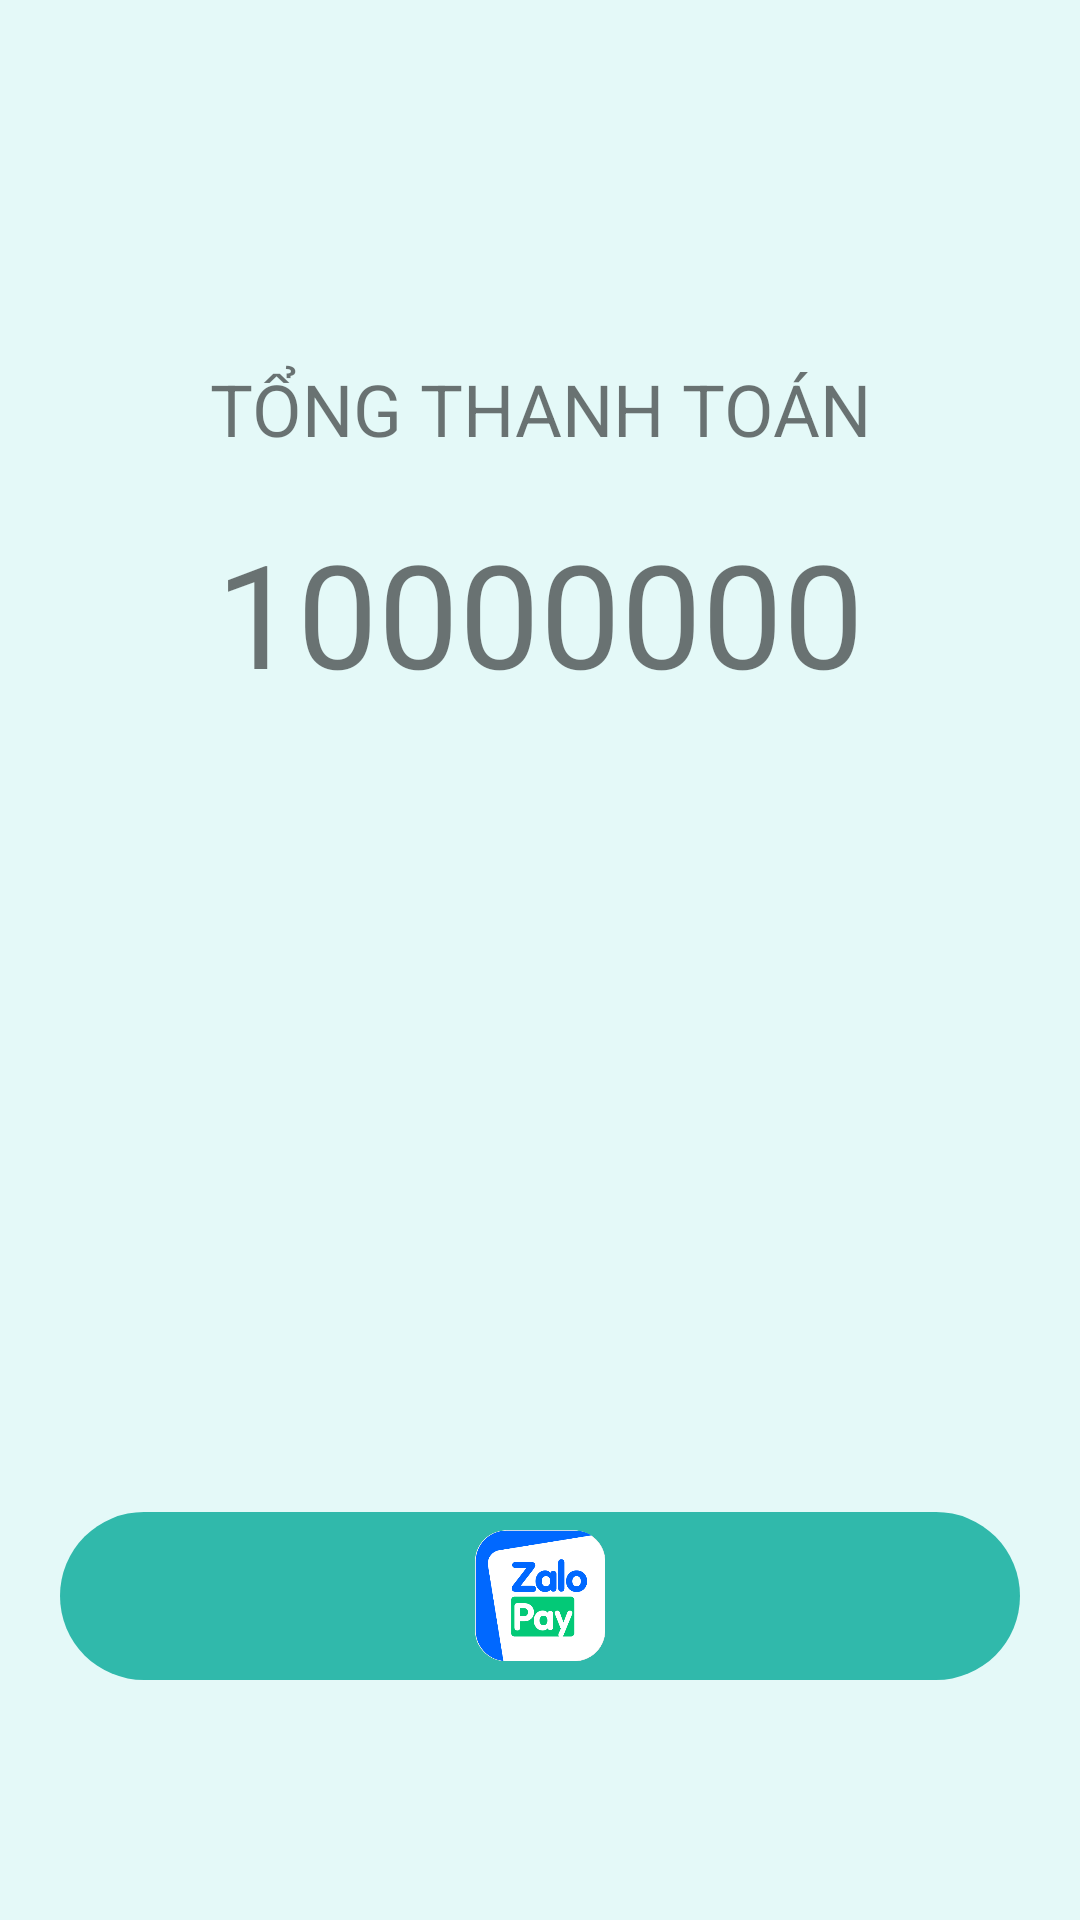

Android layout source for this screen:
<!-- AndroidManifest.xml: application theme Theme.Ecommerce -->
<!-- res/layout/activity_payment.xml -->
<?xml version="1.0" encoding="utf-8"?>
<androidx.constraintlayout.widget.ConstraintLayout xmlns:android="http://schemas.android.com/apk/res/android"
    xmlns:app="http://schemas.android.com/apk/res-auto"
    xmlns:tools="http://schemas.android.com/tools"
    android:id="@+id/payment_constraint"
    android:layout_width="match_parent"
    android:layout_height="match_parent"
    android:background="@color/primary_050"
    android:padding="20dp"
    tools:context=".Activity.PaymentActivity">


    <TextView
        android:layout_width="match_parent"
        android:layout_height="wrap_content"
        android:layout_marginTop="100dp"
        android:text="Tổng thanh toán"
        android:textAlignment="center"
        android:textAllCaps="true"
        android:textSize="24dp"
        app:layout_constraintTop_toTopOf="parent"
        tools:layout_editor_absoluteX="20dp" />

    <TextView
        android:id="@+id/textView_total"
        android:layout_width="match_parent"
        android:layout_height="wrap_content"
        android:layout_marginTop="152dp"
        android:text="10000000"
        android:textAlignment="center"
        android:textAllCaps="true"
        android:textSize="48dp"
        android:fontFamily="@font/nunito_bold"
        app:layout_constraintTop_toTopOf="parent"
        tools:layout_editor_absoluteX="20dp" />

    <ImageButton
        android:id="@+id/btnZaloPay"
            android:layout_width="match_parent"
            android:layout_height="56dp"
            android:layout_marginTop="484dp"
            android:background="@drawable/bg_btn_solid"
            android:scaleType="fitCenter"
            app:layout_constraintStart_toStartOf="parent"
            app:layout_constraintTop_toTopOf="parent"
            app:srcCompat="@drawable/zalovuong" />

</androidx.constraintlayout.widget.ConstraintLayout>
<!-- resources referenced by this layout -->
<resources>
  <color name="primary_050">#E4F9F8</color>
  <!-- drawable bg_btn_solid (drawable) -->
  <?xml version="1.0" encoding="utf-8"?>
  <shape xmlns:android="http://schemas.android.com/apk/res/android">
      <solid android:color="@color/primary_600"/>
      <corners android:radius="30dp"/>
  </shape>
  <!-- drawable zalovuong: png bitmap (drawable, 24717 bytes) -->
  <style name="Theme.Ecommerce" parent="Theme.AppCompat.DayNight.DarkActionBar">
          
          
          <item name="colorPrimary">@color/primary_500</item>
          <item name="colorPrimaryVariant">@color/primary_500</item>
          <item name="colorOnPrimary">@color/white</item>
          
          <item name="colorSecondary">@color/teal_200</item>
          <item name="colorSecondaryVariant">@color/teal_700</item>
          <item name="colorOnSecondary">@color/black</item>
          
          <item name="android:statusBarColor" tools:targetApi="21">@color/primary_700</item>
          
      </style>
  <color name="primary_600">#30B9AB</color>
  <color name="primary_500">#35C8BA</color>
  <color name="white">#FFFFFFFF</color>
  <color name="teal_200">#FF03DAC5</color>
  <color name="teal_700">#FF018786</color>
  <color name="black">#FF000000</color>
  <color name="primary_700">#2BA798</color>
</resources>
